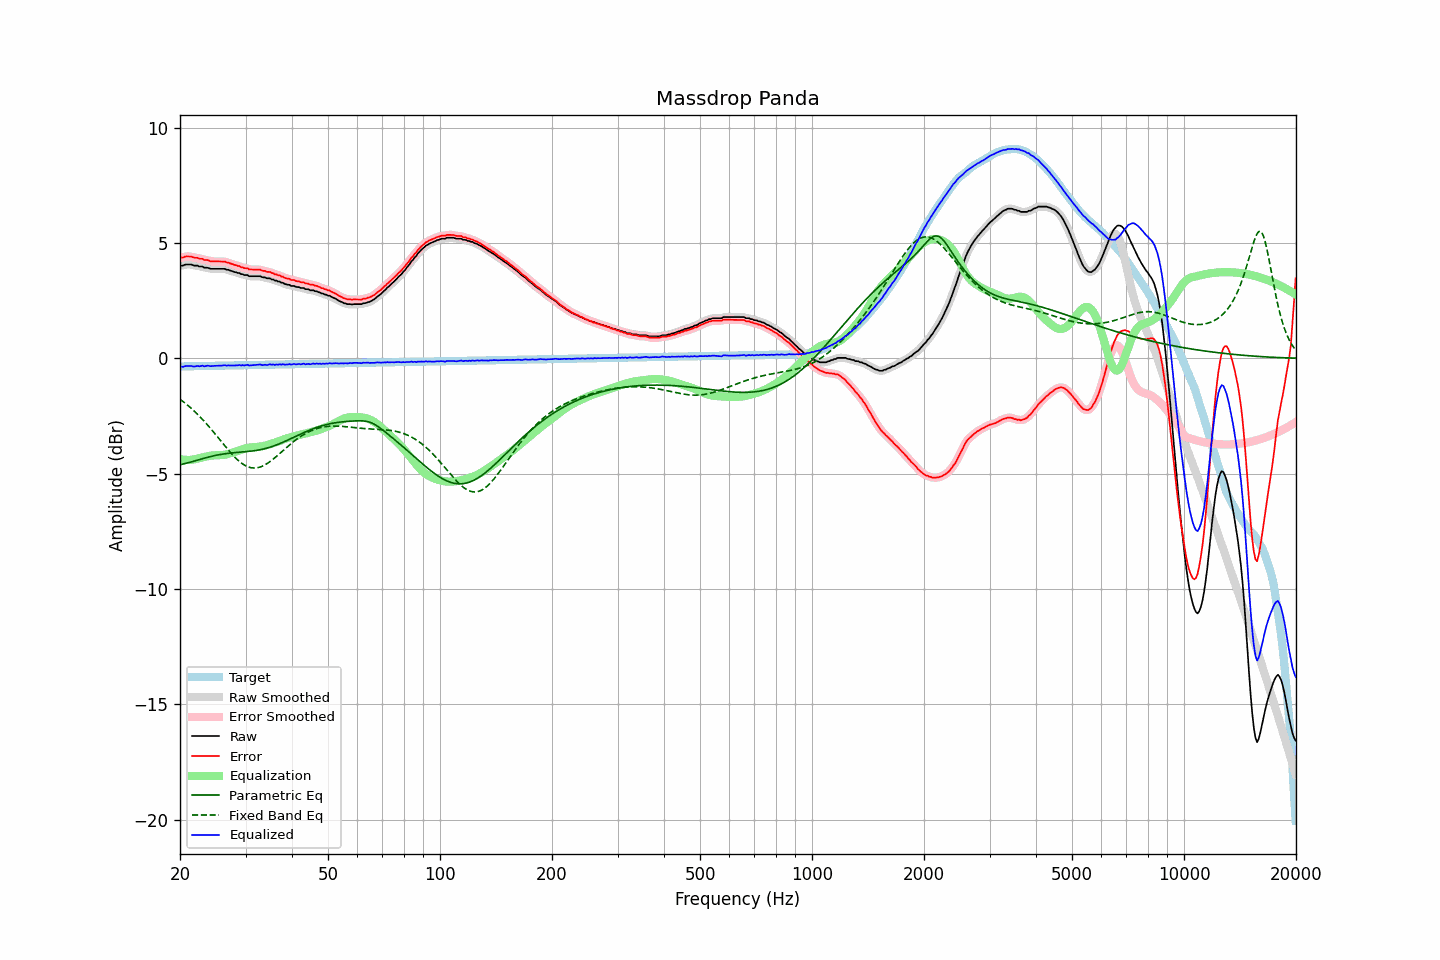

The file beside this chart, header and first rows:
frequency, raw, error, smoothed, error_smoothed, equalization, parametric_eq, fixed_band_eq, equalized_raw, equalized_smoothed, target
20.00, 4.02, 4.37, 4.01, 4.36, -4.37, -4.61, -1.77, -0.35, -0.36, -0.35
20.20, 4.02, 4.37, 4.02, 4.38, -4.38, -4.60, -1.83, -0.36, -0.36, -0.35
20.40, 4.02, 4.37, 4.04, 4.39, -4.39, -4.58, -1.88, -0.37, -0.35, -0.35
20.61, 4.06, 4.41, 4.05, 4.40, -4.40, -4.57, -1.93, -0.34, -0.35, -0.35
20.81, 4.07, 4.42, 4.06, 4.41, -4.40, -4.55, -1.99, -0.34, -0.34, -0.35
21.02, 4.07, 4.42, 4.08, 4.42, -4.41, -4.53, -2.05, -0.34, -0.33, -0.35
21.23, 4.07, 4.41, 4.07, 4.42, -4.40, -4.51, -2.11, -0.34, -0.33, -0.35
21.44, 4.07, 4.41, 4.06, 4.40, -4.40, -4.49, -2.17, -0.33, -0.34, -0.34
21.66, 4.04, 4.38, 4.04, 4.39, -4.39, -4.47, -2.23, -0.35, -0.35, -0.34
21.87, 4.02, 4.36, 4.03, 4.37, -4.38, -4.45, -2.30, -0.36, -0.35, -0.34
22.09, 4.02, 4.36, 4.02, 4.36, -4.36, -4.43, -2.36, -0.34, -0.35, -0.34
22.31, 4.02, 4.36, 4.00, 4.34, -4.35, -4.41, -2.43, -0.33, -0.34, -0.34
22.54, 3.98, 4.32, 4.00, 4.33, -4.33, -4.39, -2.50, -0.35, -0.33, -0.34
22.76, 3.98, 4.32, 3.98, 4.31, -4.31, -4.37, -2.57, -0.33, -0.33, -0.34
22.99, 3.98, 4.31, 3.96, 4.29, -4.30, -4.35, -2.65, -0.32, -0.34, -0.33
23.22, 3.93, 4.26, 3.95, 4.28, -4.28, -4.33, -2.72, -0.35, -0.33, -0.33
23.45, 3.93, 4.26, 3.93, 4.27, -4.26, -4.31, -2.80, -0.33, -0.33, -0.33
23.69, 3.93, 4.26, 3.92, 4.25, -4.25, -4.29, -2.88, -0.32, -0.33, -0.33
23.92, 3.91, 4.24, 3.91, 4.23, -4.23, -4.28, -2.96, -0.32, -0.33, -0.33
24.16, 3.88, 4.21, 3.89, 4.22, -4.22, -4.26, -3.04, -0.34, -0.33, -0.33
24.40, 3.88, 4.21, 3.88, 4.21, -4.21, -4.24, -3.12, -0.33, -0.33, -0.33
24.65, 3.88, 4.20, 3.88, 4.20, -4.21, -4.23, -3.21, -0.33, -0.33, -0.32
24.89, 3.88, 4.20, 3.88, 4.20, -4.20, -4.21, -3.29, -0.32, -0.32, -0.32
25.14, 3.88, 4.20, 3.88, 4.20, -4.20, -4.20, -3.38, -0.32, -0.32, -0.32
25.39, 3.88, 4.20, 3.88, 4.20, -4.20, -4.18, -3.46, -0.32, -0.32, -0.32
25.65, 3.88, 4.20, 3.88, 4.20, -4.20, -4.17, -3.55, -0.32, -0.32, -0.32
25.91, 3.88, 4.20, 3.88, 4.20, -4.20, -4.16, -3.64, -0.32, -0.31, -0.32
26.16, 3.88, 4.20, 3.88, 4.19, -4.19, -4.15, -3.72, -0.31, -0.31, -0.32
26.43, 3.88, 4.19, 3.87, 4.18, -4.18, -4.14, -3.81, -0.30, -0.31, -0.32
26.69, 3.84, 4.15, 3.85, 4.17, -4.16, -4.13, -3.89, -0.32, -0.31, -0.31
26.96, 3.84, 4.15, 3.83, 4.14, -4.14, -4.12, -3.97, -0.31, -0.31, -0.31
27.23, 3.81, 4.12, 3.81, 4.12, -4.12, -4.11, -4.05, -0.31, -0.31, -0.31
27.50, 3.79, 4.10, 3.79, 4.10, -4.10, -4.10, -4.13, -0.31, -0.31, -0.31
27.77, 3.77, 4.08, 3.77, 4.07, -4.08, -4.10, -4.21, -0.31, -0.31, -0.31
28.05, 3.74, 4.05, 3.74, 4.05, -4.05, -4.09, -4.28, -0.32, -0.31, -0.31
28.33, 3.73, 4.03, 3.73, 4.03, -4.03, -4.08, -4.35, -0.30, -0.30, -0.31
28.62, 3.70, 4.00, 3.70, 4.01, -4.01, -4.08, -4.42, -0.31, -0.30, -0.30
28.90, 3.70, 4.00, 3.69, 3.99, -3.99, -4.07, -4.48, -0.29, -0.30, -0.30
29.19, 3.65, 3.95, 3.66, 3.96, -3.96, -4.07, -4.53, -0.31, -0.30, -0.30
29.48, 3.65, 3.95, 3.64, 3.94, -3.94, -4.06, -4.58, -0.29, -0.30, -0.30
29.78, 3.61, 3.91, 3.62, 3.92, -3.92, -4.05, -4.63, -0.31, -0.30, -0.30
30.08, 3.61, 3.91, 3.61, 3.91, -3.90, -4.05, -4.66, -0.29, -0.29, -0.30
30.38, 3.61, 3.91, 3.59, 3.88, -3.89, -4.04, -4.70, -0.28, -0.30, -0.30
30.68, 3.56, 3.85, 3.58, 3.87, -3.87, -4.03, -4.72, -0.31, -0.30, -0.29
30.99, 3.56, 3.85, 3.56, 3.85, -3.86, -4.03, -4.74, -0.30, -0.30, -0.29
31.30, 3.56, 3.85, 3.55, 3.85, -3.86, -4.02, -4.75, -0.30, -0.30, -0.29
31.61, 3.56, 3.85, 3.56, 3.85, -3.85, -4.01, -4.76, -0.29, -0.29, -0.29
31.93, 3.56, 3.85, 3.56, 3.85, -3.85, -4.00, -4.75, -0.29, -0.29, -0.29
32.24, 3.56, 3.85, 3.56, 3.85, -3.84, -3.99, -4.75, -0.28, -0.28, -0.29
32.57, 3.56, 3.85, 3.56, 3.84, -3.83, -3.98, -4.73, -0.27, -0.27, -0.29
32.89, 3.56, 3.84, 3.55, 3.83, -3.82, -3.96, -4.71, -0.27, -0.28, -0.28
33.22, 3.52, 3.80, 3.53, 3.82, -3.81, -3.95, -4.68, -0.29, -0.28, -0.28
33.55, 3.51, 3.79, 3.51, 3.79, -3.80, -3.93, -4.65, -0.29, -0.29, -0.28
33.89, 3.51, 3.79, 3.49, 3.77, -3.78, -3.91, -4.61, -0.27, -0.29, -0.28
34.23, 3.47, 3.75, 3.49, 3.77, -3.77, -3.90, -4.57, -0.30, -0.28, -0.28
34.57, 3.47, 3.75, 3.47, 3.75, -3.75, -3.88, -4.53, -0.28, -0.28, -0.28
34.92, 3.47, 3.75, 3.45, 3.73, -3.72, -3.85, -4.48, -0.26, -0.27, -0.28
35.27, 3.42, 3.70, 3.43, 3.71, -3.70, -3.83, -4.42, -0.28, -0.27, -0.28
35.62, 3.42, 3.69, 3.41, 3.68, -3.68, -3.81, -4.37, -0.26, -0.27, -0.27
35.97, 3.37, 3.64, 3.38, 3.65, -3.66, -3.78, -4.31, -0.29, -0.28, -0.27
... 635 more rows
